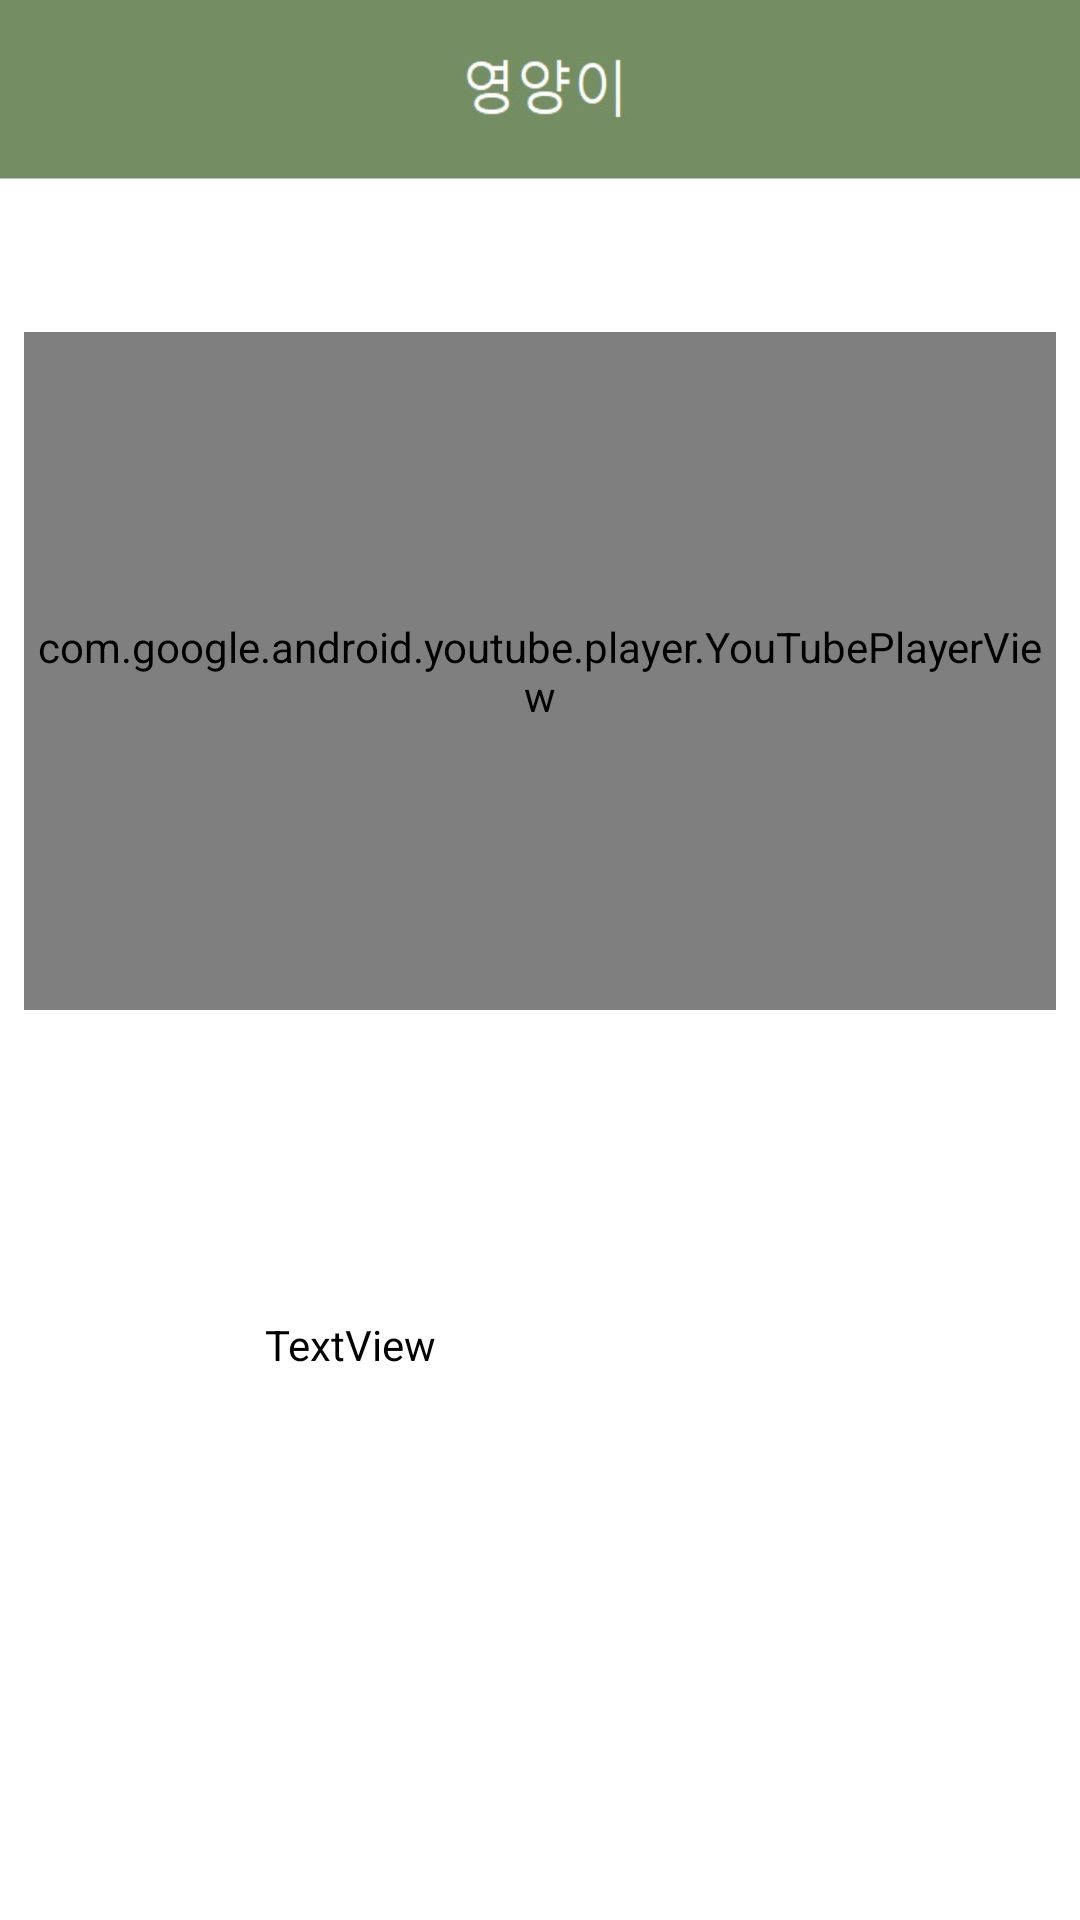

This screen was rendered from an Android layout file. Write that file and the resources it references.
<!-- AndroidManifest.xml: application theme Theme.AppCompat.NoActionBar -->
<!-- res/layout/activity_recom.xml -->
<?xml version="1.0" encoding="utf-8"?>

<android.support.constraint.ConstraintLayout xmlns:android="http://schemas.android.com/apk/res/android"
    xmlns:app="http://schemas.android.com/apk/res-auto"
    xmlns:tools="http://schemas.android.com/tools"
    android:layout_width="match_parent"
    android:layout_height="match_parent"
    android:background="@drawable/back"
    tools:context=".RecomActivity">


    <view
        android:id="@+id/youtubeView"
        class="com.google.android.youtube.player.YouTubePlayerView"
        id="@+id/view2"

        android:layout_width="0dp"

        android:layout_height="226dp"

        android:layout_marginLeft="8dp"

        android:layout_marginTop="24dp"

        android:layout_marginRight="8dp"

        android:layout_marginBottom="144dp"

        app:layout_constraintBottom_toBottomOf="parent"

        app:layout_constraintHorizontal_bias="1.0"

        app:layout_constraintLeft_toLeftOf="parent"
        app:layout_constraintRight_toRightOf="parent"
        app:layout_constraintTop_toTopOf="parent"
        app:layout_constraintVertical_bias="0.352" />

    <Button
        android:id="@+id/youtubebutton"
        android:layout_width="161dp"

        android:layout_height="111dp"

        android:layout_marginLeft="8dp"

        android:layout_marginTop="8dp"

        android:layout_marginRight="8dp"

        android:layout_marginBottom="8dp"

        android:background="@drawable/play"

        android:textColor="@color/colorAccent"
        android:textSize="30sp"
        app:layout_constraintBottom_toBottomOf="parent"
        app:layout_constraintHorizontal_bias="0.502"
        app:layout_constraintLeft_toLeftOf="parent"
        app:layout_constraintRight_toRightOf="parent"
        app:layout_constraintTop_toTopOf="parent"
        app:layout_constraintVertical_bias="0.309" />

    <TextView
        android:id="@+id/tx"
        android:layout_width="wrap_content"
        android:layout_height="wrap_content"
        android:layout_marginStart="8dp"
        android:layout_marginLeft="8dp"
        android:layout_marginTop="8dp"
        android:layout_marginEnd="8dp"
        android:layout_marginRight="8dp"
        android:layout_marginBottom="8dp"
        android:text="TextView"
        android:textColor="@android:color/black"
        app:layout_constraintBottom_toBottomOf="parent"
        app:layout_constraintEnd_toEndOf="parent"
        app:layout_constraintHorizontal_bias="0.28"
        app:layout_constraintStart_toStartOf="parent"
        app:layout_constraintTop_toTopOf="parent"
        app:layout_constraintVertical_bias="0.712" />

</android.support.constraint.ConstraintLayout>
<!-- resources referenced by this layout -->
<resources>
  <color name="colorAccent">#4f6143</color>
  <!-- drawable back: jpg bitmap (drawable, 21402 bytes) -->
</resources>
